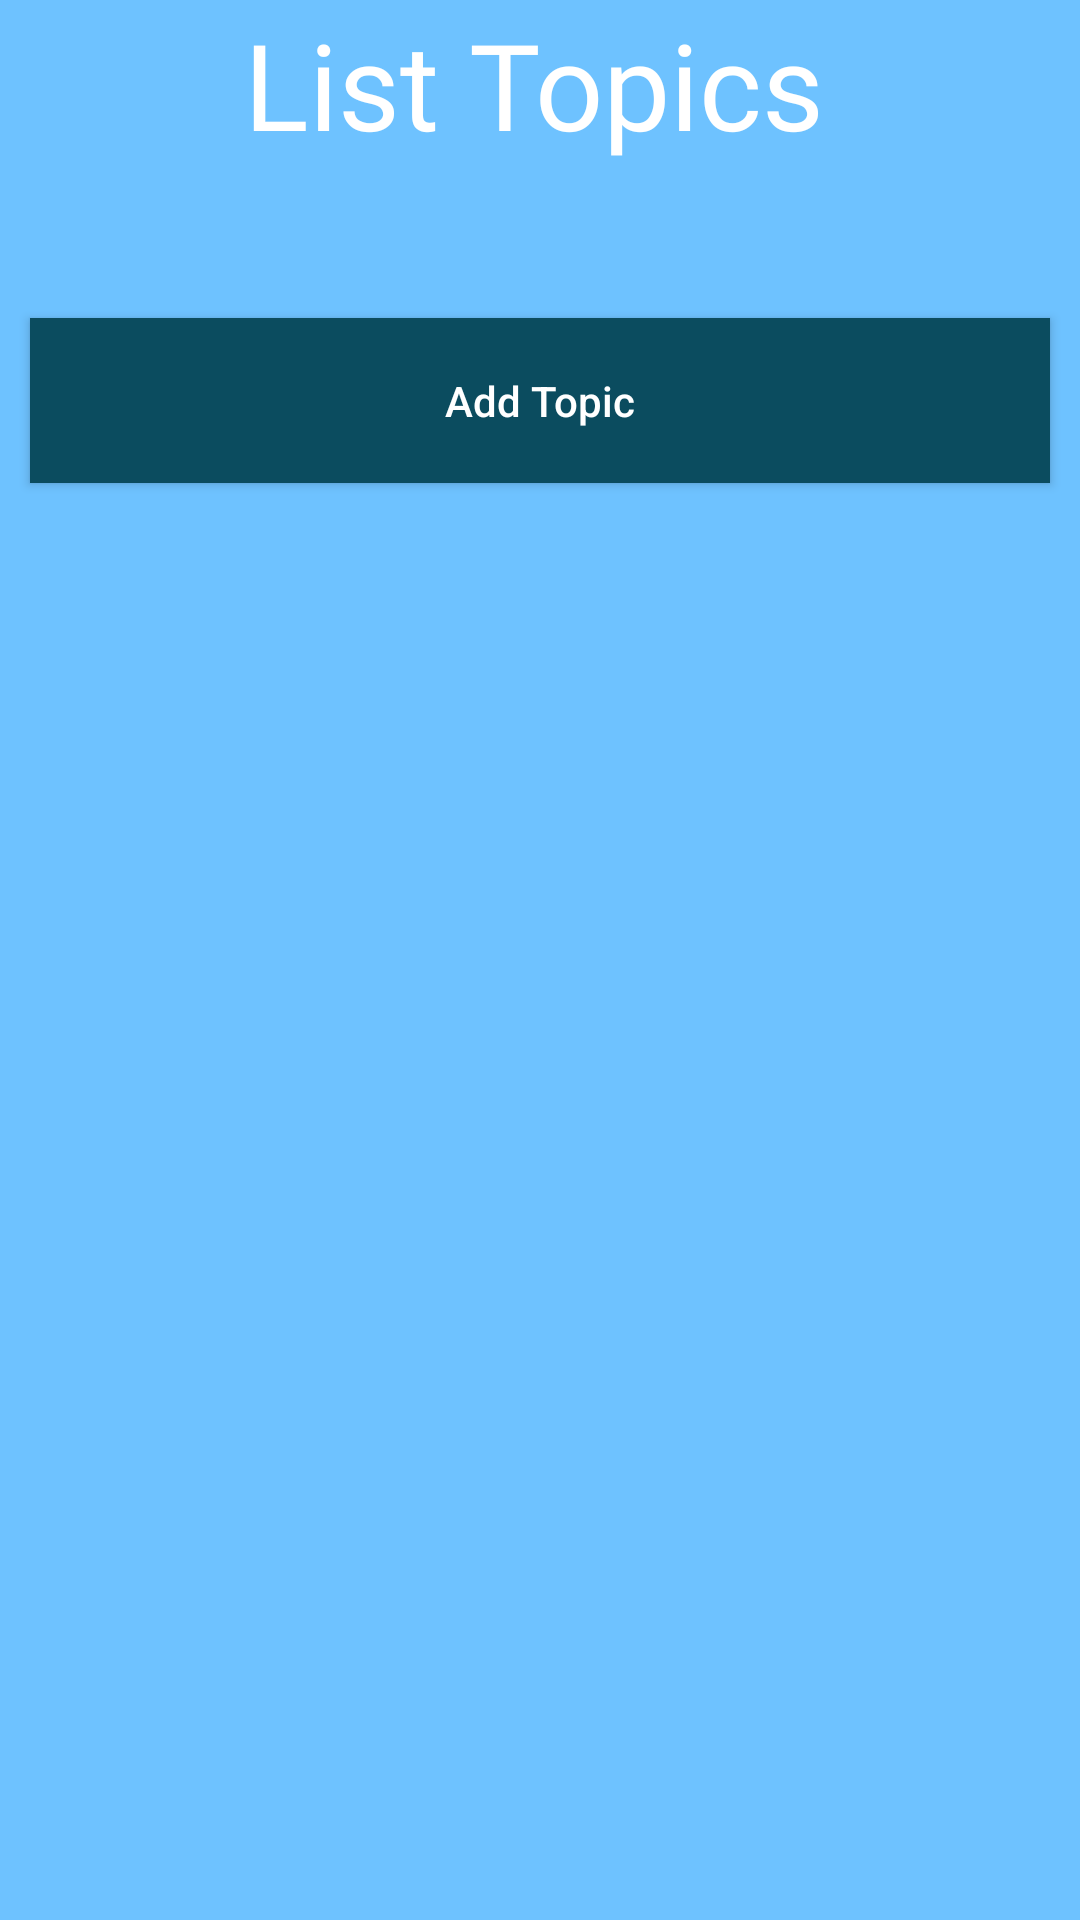

Produce the Android XML layout that renders to this screen, including the resource entries it uses.
<!-- AndroidManifest.xml: application theme AppTheme -->
<!-- res/layout/fragment_add_english.xml -->
<androidx.constraintlayout.widget.ConstraintLayout xmlns:android="http://schemas.android.com/apk/res/android"
    xmlns:app="http://schemas.android.com/apk/res-auto"
    xmlns:tools="http://schemas.android.com/tools"
    android:layout_width="match_parent"
    android:layout_height="match_parent"
    android:background="@color/colorTurquoise"
    tools:context="com.sunasterisk.englishflashcard.ui.addtopic.AddTopicFragment">

    <androidx.appcompat.widget.Toolbar
        android:id="@+id/toolbar"
        android:layout_width="0dp"
        android:layout_height="?actionBarSize"
        android:background="@color/colorTurquoise"
        app:layout_constraintEnd_toEndOf="parent"
        app:layout_constraintStart_toStartOf="parent"
        app:layout_constraintTop_toTopOf="parent"
        app:titleTextColor="@android:color/white">

        <TextView
            android:layout_width="match_parent"
            android:layout_height="wrap_content"
            android:layout_marginEnd="@dimen/dp_20"
            android:fontFamily="@font/edwardian"
            android:gravity="center"
            android:text="@string/title_toolbar_list_topic"
            android:textColor="@android:color/white"
            android:textSize="@dimen/sp_40" />
    </androidx.appcompat.widget.Toolbar>

    <ScrollView
        android:layout_width="0dp"
        android:layout_height="0dp"
        app:layout_constraintBottom_toBottomOf="parent"
        app:layout_constraintEnd_toEndOf="parent"
        app:layout_constraintStart_toStartOf="parent"
        app:layout_constraintTop_toBottomOf="@+id/toolbar">

        <androidx.constraintlayout.widget.ConstraintLayout
            android:layout_width="match_parent"
            android:layout_height="wrap_content">

            <androidx.recyclerview.widget.RecyclerView
                android:id="@+id/recyclerViewTopics"
                android:layout_width="0dp"
                android:layout_height="wrap_content"
                android:nestedScrollingEnabled="false"
                android:padding="@dimen/dp_5"
                app:layoutManager="androidx.recyclerview.widget.StaggeredGridLayoutManager"
                app:layout_constraintEnd_toEndOf="parent"
                app:layout_constraintHorizontal_bias="0.0"
                app:layout_constraintStart_toStartOf="parent"
                app:layout_constraintTop_toTopOf="parent"
                app:spanCount="2" />

            <Button
                android:id="@+id/buttonAddTopic"
                android:layout_width="0dp"
                android:layout_height="@dimen/dp_55"
                android:layout_marginLeft="@dimen/dp_10"
                android:layout_marginTop="@dimen/dp_40"
                android:layout_marginRight="@dimen/dp_10"
                android:layout_marginBottom="@dimen/dp_40"
                android:background="@color/colorGreen0B4"
                android:text="@string/title_button_add_topic"
                android:textAllCaps="false"
                android:textColor="@android:color/white"
                app:layout_constraintBottom_toBottomOf="parent"
                app:layout_constraintEnd_toEndOf="parent"
                app:layout_constraintStart_toStartOf="parent"
                app:layout_constraintTop_toBottomOf="@+id/recyclerViewTopics" />
        </androidx.constraintlayout.widget.ConstraintLayout>
    </ScrollView>
</androidx.constraintlayout.widget.ConstraintLayout>
<!-- resources referenced by this layout -->
<resources>
  <color name="colorGreen0B4">#0B4C5F</color>
  <color name="colorTurquoise">#6ec2ff</color>
  <dimen name="dp_10">10dp</dimen>
  <dimen name="dp_20">20dp</dimen>
  <dimen name="dp_40">40dp</dimen>
  <dimen name="dp_5">5dp</dimen>
  <dimen name="dp_55">55dp</dimen>
  <dimen name="sp_40">40sp</dimen>
  <string name="title_button_add_topic">Add Topic</string>
  <string name="title_toolbar_list_topic">List Topics</string>
  <style name="AppTheme" parent="Theme.AppCompat.Light.NoActionBar">
          
          <item name="colorPrimary">@color/colorPrimary</item>
          <item name="colorPrimaryDark">@color/colorTurquoise</item>
          <item name="colorAccent">@color/colorAccent</item>
      </style>
  <color name="colorPrimary">#6200EE</color>
  <color name="colorAccent">#03DAC5</color>
</resources>
